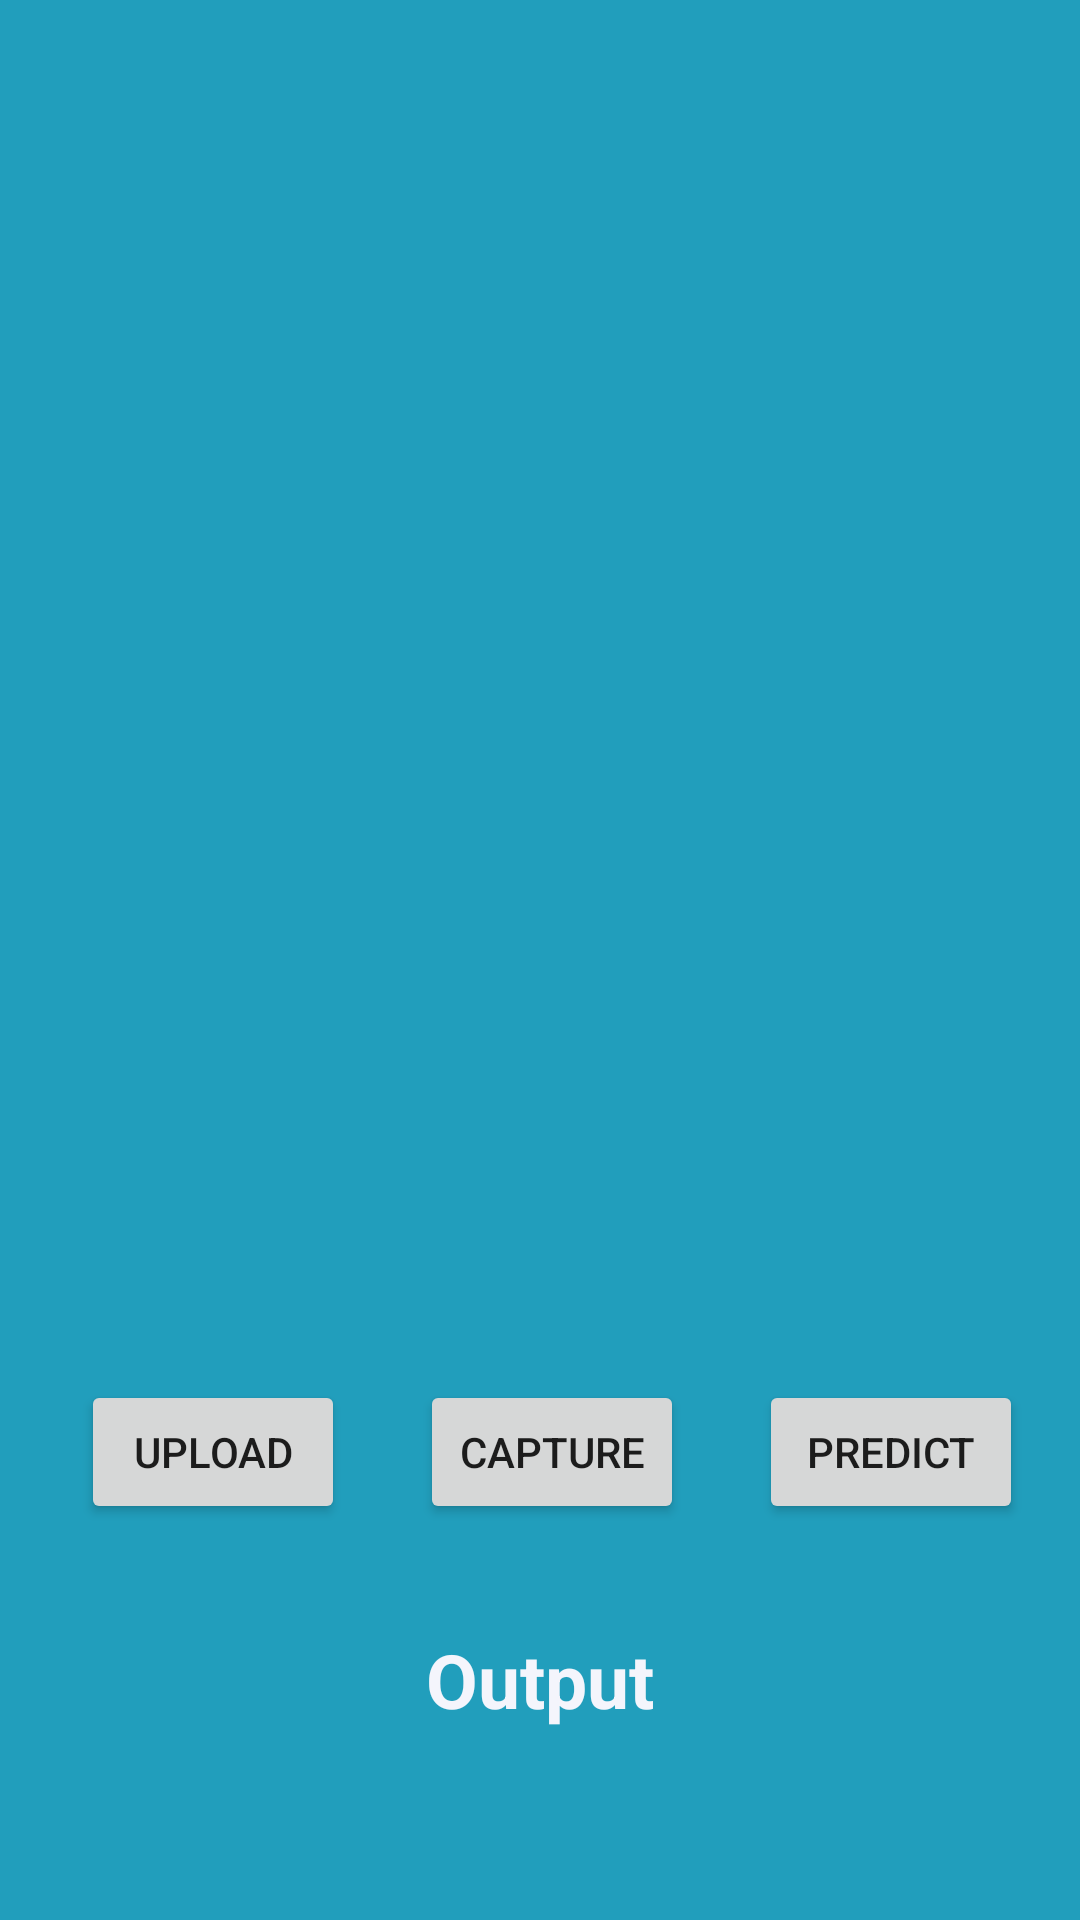

This screen was rendered from an Android layout file. Write that file and the resources it references.
<!-- AndroidManifest.xml: application theme Theme.MyApplication -->
<!-- res/layout/fragment_dermatology.xml -->
<?xml version="1.0" encoding="utf-8"?>
<LinearLayout xmlns:android="http://schemas.android.com/apk/res/android"
    xmlns:tools="http://schemas.android.com/tools"
    android:layout_width="match_parent"
    android:layout_height="match_parent"
    android:orientation="vertical"
    android:background="#219ebc"
    tools:context=".DermatologyFragment">

    <ImageView
        android:layout_width="400dp"
        android:layout_height="450dp"
        android:id="@+id/dImageView"
        android:layout_gravity="center_horizontal"/>


    <LinearLayout
        android:layout_width="wrap_content"
        android:layout_height="wrap_content"
        android:orientation="horizontal"
        android:layout_marginTop="10dp"
        android:layout_gravity="center_horizontal"
        >
        <Button
            android:layout_width="wrap_content"
            android:layout_height="wrap_content"
            android:id="@+id/dUploadImage"
            android:layout_marginLeft="8dp"
            android:text="Upload"/>

        <Button
            android:layout_width="wrap_content"
            android:layout_height="wrap_content"
            android:id="@+id/dCapture"
            android:layout_marginLeft="25dp"
            android:layout_marginRight="25dp"
            android:text="capture"/>

        <Button
            android:layout_width="wrap_content"
            android:layout_height="wrap_content"
            android:id="@+id/dPredict"
            android:text="Predict"/>
    </LinearLayout>



    <TextView
        android:id="@+id/dOutput"
        android:layout_width="wrap_content"
        android:layout_height="wrap_content"
        android:layout_gravity="center"
        android:layout_marginTop="35dp"
        android:textColor="@color/white"
        android:text="Output"
        android:textSize="25sp"
        android:textStyle="bold" />



</LinearLayout>
<!-- resources referenced by this layout -->
<resources>
  <color name="white">#F4F5FC</color>
  <style name="Theme.MyApplication" parent="Theme.MaterialComponents.DayNight.NoActionBar">
          
          <item name="colorPrimary">@color/purple_500</item>
          <item name="colorPrimaryVariant">@color/purple_700</item>
          <item name="colorOnPrimary">@color/white</item>
          
          <item name="colorSecondary">@color/teal_200</item>
          <item name="colorSecondaryVariant">@color/teal_700</item>
          <item name="colorOnSecondary">@color/black</item>
          
          <item name="android:statusBarColor" tools:targetApi="21">?attr/colorPrimaryVariant</item>
          
      </style>
  <color name="purple_500">#24293F</color>
  <color name="purple_700">#24293G</color>
  <color name="teal_200">#8EBBFF</color>
  <color name="teal_700">#8EBBFF</color>
  <color name="black">#FF000000</color>
</resources>
